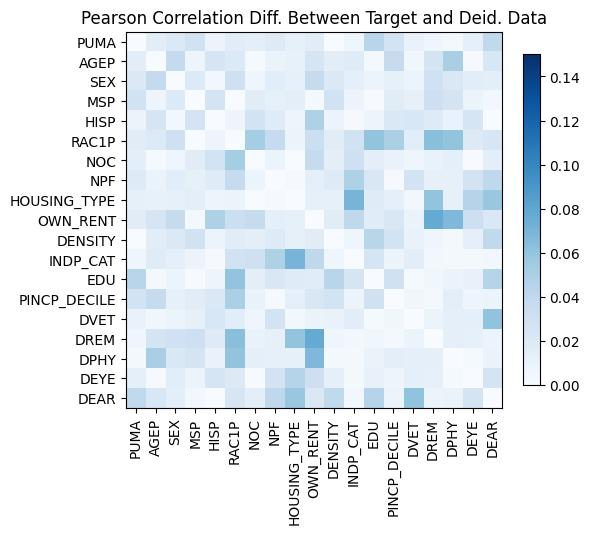

The file beside this chart, header and first rows:
, PUMA, AGEP, SEX, MSP, HISP, RAC1P, NOC, NPF, HOUSING_TYPE, OWN_RENT, DENSITY, INDP_CAT, EDU, PINCP_DECILE, DVET, DREM, DPHY, DEYE, DEAR
PUMA, 5.10702591327572e-15, -0.01525, 0.02109, -0.02857, 0.008433, -0.01656, -0.01494, 0.01819, -0.01237, -0.01684, -5.10702591327572e-15, -0.006246, 0.04367, 0.02808, -0.01021, -0.006374, -0.003491, 0.01395, 0.03931
AGEP, -0.01525, 0.0, 0.03777, -0.007296, -0.02522, 0.02021, -0.001816, -0.009879, 0.01144, -0.02501, 0.01525, -0.01786, -0.00329, -0.03685, -0.005379, -0.02679, -0.05048, -0.001604, -0.02336
SEX, 0.02109, 0.03777, 2.6645352591003757e-15, -0.02033, 0.003823, -0.03075, -0.006548, 0.01595, -0.01252, -0.03646, -0.02109, 0.01298, -0.007875, -0.01266, -0.007892, -0.02994, -0.02192, 0.01629, 0.01493
MSP, -0.02857, -0.007296, -0.02033, 2.220446049250313e-16, -0.02609, -1.1470903188890835e-05, -0.01642, -0.01262, 0.01447, 0.003416, 0.02857, -0.008492, 0.0008445, 0.01667, 0.0122, -0.03218, -0.02649, -0.007953, 0.004479
HISP, 0.008433, -0.02522, 0.003823, -0.02609, -2.4424906541753444e-15, -0.007153, -0.02808, -0.01785, -0.007428, -0.04814, -0.008433, -0.001274, -0.007292, -0.02111, -0.02287, -0.01833, -0.01014, 0.02517, 0.0005291
RAC1P, -0.01656, 0.02021, -0.03075, -1.1470903188890835e-05, -0.007153, 2.1094237467877974e-15, -0.05294, -0.03699, 0.008933, -0.03244, 0.01656, 0.02924, 0.06016, 0.05025, -0.01627, 0.06351, 0.06007, -0.01963, -0.0238
NOC, -0.01494, -0.001816, -0.006548, -0.01642, -0.02808, -0.05294, 0.0, -0.009106, 0.0003825, 0.03645, 0.01494, 0.03083, 0.01426, 0.01022, -0.006999, 0.01047, 0.01365, -0.0006874, 0.01509
NPF, 0.01819, -0.009879, 0.01595, -0.01262, -0.01785, -0.03699, -0.009106, -2.1094237467877974e-15, -0.001543, 0.01364, -0.01819, 0.04859, 0.0225, -0.001724, -0.02695, 0.01196, 0.01183, 0.02752, 0.04082
HOUSING_TYPE, -0.01237, 0.01144, -0.01252, 0.01447, -0.007428, 0.008933, 0.0003825, -0.001543, 1.1546319456101628e-14, -0.01283, 0.01237, -0.07045, -0.01769, -0.01302, -0.003712, -0.05979, -0.01284, 0.04462, -0.05827
OWN_RENT, -0.01684, -0.02501, -0.03646, 0.003416, -0.04814, -0.03244, 0.03645, 0.01364, -0.01283, -3.774758283725532e-15, 0.01684, 0.04052, 0.01718, 0.02239, -0.009853, 0.07768, 0.06751, -0.03197, 0.02177
DENSITY, -5.10702591327572e-15, 0.01525, -0.02109, 0.02857, -0.008433, 0.01656, 0.01494, -0.01819, 0.01237, 0.01684, 5.10702591327572e-15, 0.006246, -0.04367, -0.02808, 0.01021, 0.006374, 0.003491, -0.01395, -0.03931
INDP_CAT, -0.006246, -0.01786, 0.01298, -0.008492, -0.001274, 0.02924, 0.03083, 0.04859, -0.07045, 0.04052, 0.006246, -2.1094237467877974e-15, 0.02474, 0.008575, 0.01577, -0.004432, 0.003207, 0.002433, 0.003979
EDU, 0.04367, -0.00329, -0.007875, 0.0008445, -0.007292, 0.06016, 0.01426, 0.0225, -0.01769, 0.01718, -0.04367, 0.02474, -1.1102230246251565e-15, 0.02982, 0.001799, -0.005734, -0.009799, -0.01086, -0.04529
PINCP_DECILE, 0.02808, -0.03685, -0.01266, 0.01667, -0.02111, 0.05025, 0.01022, -0.001724, -0.01302, 0.02239, -0.02808, 0.008575, 0.02982, 3.3306690738754696e-16, 0.005332, -0.003127, -0.01441, -0.007287, 0.007878
DVET, -0.01021, -0.005379, -0.007892, 0.0122, -0.02287, -0.01627, -0.006999, -0.02695, -0.003712, -0.009853, 0.01021, 0.01577, 0.001799, 0.005332, 0.0, 0.007674, 0.01299, 0.01315, 0.06045
DREM, -0.006374, -0.02679, -0.02994, -0.03218, -0.01833, 0.06351, 0.01047, 0.01196, -0.05979, 0.07768, 0.006374, -0.004432, -0.005734, -0.003127, 0.007674, -5.329070518200751e-15, -0.01393, -0.01239, -0.008875
DPHY, -0.003491, -0.05048, -0.02192, -0.02649, -0.01014, 0.06007, 0.01365, 0.01183, -0.01284, 0.06751, 0.003491, 0.003207, -0.009799, -0.01441, 0.01299, -0.01393, -2.886579864025407e-15, -0.00216, -0.009839
DEYE, 0.01395, -0.001604, 0.01629, -0.007953, 0.02517, -0.01963, -0.0006874, 0.02752, 0.04462, -0.03197, -0.01395, 0.002433, -0.01086, -0.007287, 0.01315, -0.01239, -0.00216, -2.6645352591003757e-15, -0.02603
DEAR, 0.03931, -0.02336, 0.01493, 0.004479, 0.0005291, -0.0238, 0.01509, 0.04082, -0.05827, 0.02177, -0.03931, 0.003979, -0.04529, 0.007878, 0.06045, -0.008875, -0.009839, -0.02603, 2.220446049250313e-16
